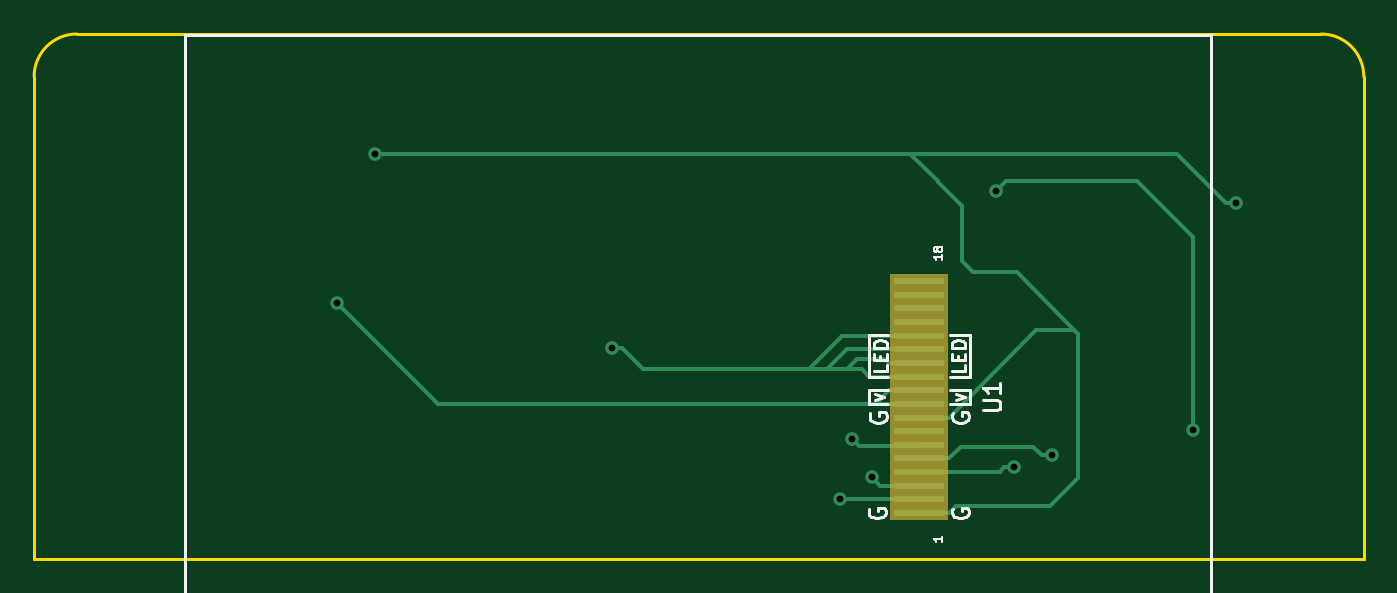
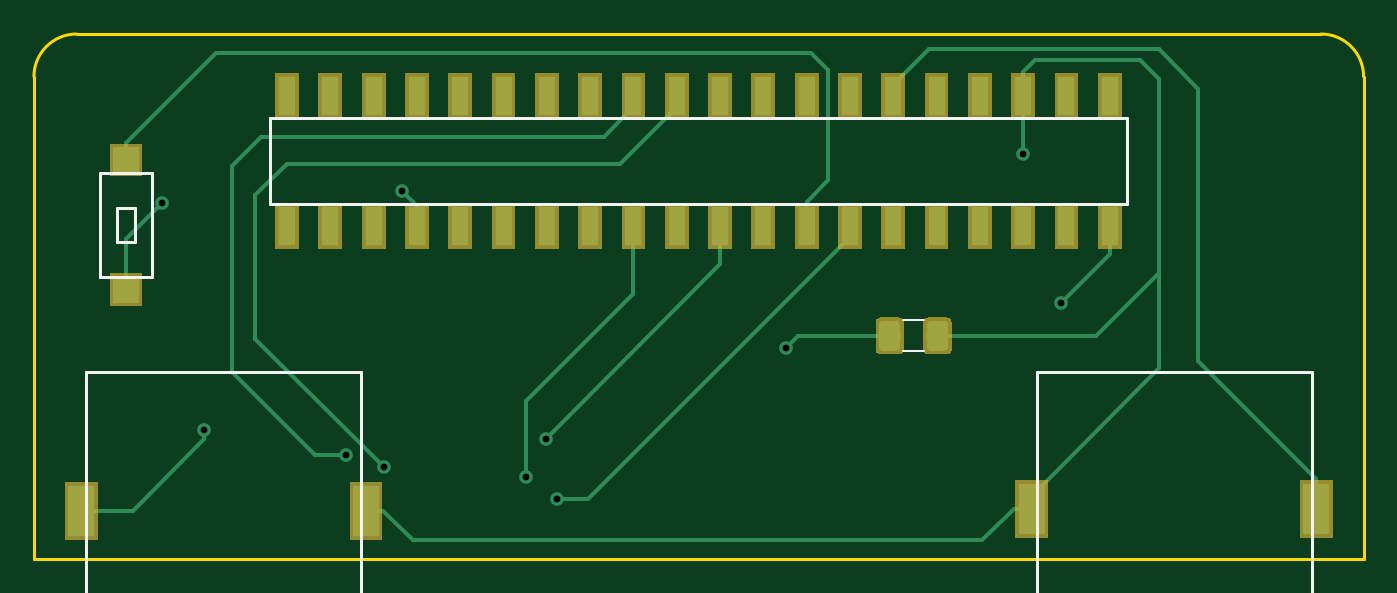
Circuit board: 8 layer files. Board 78.0 x 30.8 mm.
- bottom_copper: xmas_zero_bauble-B.Cu.gbr (12466 bytes)
- bottom_mask: xmas_zero_bauble-B.Mask.gbr (9839 bytes)
- bottom_silk: xmas_zero_bauble-B.SilkS.gbr (1884 bytes)
- outline: xmas_zero_bauble-Edge.Cuts.gbr (918 bytes)
- top_copper: xmas_zero_bauble-F.Cu.gbr (6192 bytes)
- top_mask: xmas_zero_bauble-F.Mask.gbr (719 bytes)
- top_silk: xmas_zero_bauble-F.SilkS.gbr (6038 bytes)
- drill: xmas_zero_bauble-PTH.drl (208 bytes)

=== bottom_copper: xmas_zero_bauble-B.Cu.gbr (12466 bytes, source omitted) ===
=== bottom_mask: xmas_zero_bauble-B.Mask.gbr (9839 bytes, source omitted) ===
=== bottom_silk: xmas_zero_bauble-B.SilkS.gbr ===
G04 #@! TF.GenerationSoftware,KiCad,Pcbnew,5.0.1+dfsg1-2~bpo9+1*
G04 #@! TF.CreationDate,2018-11-07T17:05:17+00:00*
G04 #@! TF.ProjectId,xmas_zero_bauble,786D61735F7A65726F5F626175626C65,rev?*
G04 #@! TF.SameCoordinates,Original*
G04 #@! TF.FileFunction,Legend,Bot*
G04 #@! TF.FilePolarity,Positive*
%FSLAX46Y46*%
G04 Gerber Fmt 4.6, Leading zero omitted, Abs format (unit mm)*
G04 Created by KiCad (PCBNEW 5.0.1+dfsg1-2~bpo9+1) date Wed 07 Nov 2018 17:05:17 GMT*
%MOMM*%
%LPD*%
G01*
G04 APERTURE LIST*
%ADD10C,0.150000*%
%ADD11C,0.120000*%
G04 APERTURE END LIST*
D10*
G04 #@! TO.C,J1*
X165077121Y-67090940D02*
X165077121Y-62010940D01*
X165077121Y-62010940D02*
X215369121Y-62010940D01*
X215369121Y-62010940D02*
X215369121Y-67090940D01*
X215369121Y-67090940D02*
X165077121Y-67090940D01*
G04 #@! TO.C,LS2*
X170364500Y-76935500D02*
X162300000Y-76935500D01*
X170364500Y-93064500D02*
X170364500Y-76935500D01*
X154235500Y-93064500D02*
X170364500Y-93064500D01*
X154235500Y-76935500D02*
X154235500Y-93064500D01*
X162300000Y-76935500D02*
X154235500Y-76935500D01*
G04 #@! TO.C,LS1*
X218100000Y-93064500D02*
X226164500Y-93064500D01*
X226164500Y-93064500D02*
X226164500Y-76935500D01*
X226164500Y-76935500D02*
X210035500Y-76935500D01*
X210035500Y-76935500D02*
X210035500Y-93064500D01*
X210035500Y-93064500D02*
X218100000Y-93064500D01*
D11*
G04 #@! TO.C,R1*
X178202064Y-73890000D02*
X176997936Y-73890000D01*
X178202064Y-75710000D02*
X176997936Y-75710000D01*
D10*
G04 #@! TO.C,SW1*
X222276000Y-65252000D02*
X222276000Y-71348000D01*
X222276000Y-71348000D02*
X225324000Y-71348000D01*
X225324000Y-71348000D02*
X225324000Y-65252000D01*
X225324000Y-65252000D02*
X222276000Y-65252000D01*
X223292000Y-67284000D02*
X223292000Y-69316000D01*
X223292000Y-69316000D02*
X224308000Y-69316000D01*
X224308000Y-69316000D02*
X224308000Y-67284000D01*
X224308000Y-67284000D02*
X223292000Y-67284000D01*
G04 #@! TD*
M02*

=== outline: xmas_zero_bauble-Edge.Cuts.gbr ===
G04 #@! TF.GenerationSoftware,KiCad,Pcbnew,5.0.1+dfsg1-2~bpo9+1*
G04 #@! TF.CreationDate,2018-11-07T17:05:17+00:00*
G04 #@! TF.ProjectId,xmas_zero_bauble,786D61735F7A65726F5F626175626C65,rev?*
G04 #@! TF.SameCoordinates,Original*
G04 #@! TF.FileFunction,Profile,NP*
%FSLAX46Y46*%
G04 Gerber Fmt 4.6, Leading zero omitted, Abs format (unit mm)*
G04 Created by KiCad (PCBNEW 5.0.1+dfsg1-2~bpo9+1) date Wed 07 Nov 2018 17:05:17 GMT*
%MOMM*%
%LPD*%
G01*
G04 APERTURE LIST*
%ADD10C,0.150000*%
G04 APERTURE END LIST*
D10*
X151200000Y-59600000D02*
X151200000Y-87900000D01*
X226700000Y-57100000D02*
X153700000Y-57100000D01*
X229200000Y-59600000D02*
X229200000Y-87900000D01*
X226700000Y-57100000D02*
G75*
G02X229200000Y-59600000I0J-2500000D01*
G01*
X151200000Y-59600000D02*
G75*
G02X153700000Y-57100000I2500000J0D01*
G01*
X229200000Y-87900000D02*
X165800000Y-87900000D01*
X165800000Y-87900000D02*
X151200000Y-87900000D01*
M02*

=== top_copper: xmas_zero_bauble-F.Cu.gbr ===
G04 #@! TF.GenerationSoftware,KiCad,Pcbnew,5.0.1+dfsg1-2~bpo9+1*
G04 #@! TF.CreationDate,2018-11-07T17:05:17+00:00*
G04 #@! TF.ProjectId,xmas_zero_bauble,786D61735F7A65726F5F626175626C65,rev?*
G04 #@! TF.SameCoordinates,Original*
G04 #@! TF.FileFunction,Copper,L1,Top,Signal*
G04 #@! TF.FilePolarity,Positive*
%FSLAX46Y46*%
G04 Gerber Fmt 4.6, Leading zero omitted, Abs format (unit mm)*
G04 Created by KiCad (PCBNEW 5.0.1+dfsg1-2~bpo9+1) date Wed 07 Nov 2018 17:05:17 GMT*
%MOMM*%
%LPD*%
G01*
G04 APERTURE LIST*
G04 #@! TA.AperFunction,SMDPad,CuDef*
%ADD10R,3.000000X0.400000*%
G04 #@! TD*
G04 #@! TA.AperFunction,ViaPad*
%ADD11C,0.800000*%
G04 #@! TD*
G04 #@! TA.AperFunction,Conductor*
%ADD12C,0.250000*%
G04 #@! TD*
G04 APERTURE END LIST*
D10*
G04 #@! TO.P,U1,1*
G04 #@! TO.N,Net-(J1-Pad6)*
X203108560Y-85196680D03*
G04 #@! TO.P,U1,2*
G04 #@! TO.N,Net-(J1-Pad13)*
X203108560Y-84396580D03*
G04 #@! TO.P,U1,3*
G04 #@! TO.N,Net-(J1-Pad23)*
X203108560Y-83596480D03*
G04 #@! TO.P,U1,4*
G04 #@! TO.N,Net-(J1-Pad22)*
X203108560Y-82796380D03*
G04 #@! TO.P,U1,5*
G04 #@! TO.N,Net-(J1-Pad24)*
X203108560Y-81996280D03*
G04 #@! TO.P,U1,6*
G04 #@! TO.N,Net-(J1-Pad19)*
X203108560Y-81196180D03*
G04 #@! TO.P,U1,7*
G04 #@! TO.N,Net-(U1-Pad7)*
X203108560Y-80396080D03*
G04 #@! TO.P,U1,8*
G04 #@! TO.N,Net-(J1-Pad6)*
X203108560Y-79595980D03*
G04 #@! TO.P,U1,9*
G04 #@! TO.N,Net-(J1-Pad1)*
X203108560Y-78795880D03*
G04 #@! TO.P,U1,10*
X203108560Y-77995780D03*
G04 #@! TO.P,U1,11*
G04 #@! TO.N,Net-(R1-Pad1)*
X203108560Y-77195680D03*
G04 #@! TO.P,U1,12*
X203108560Y-76395580D03*
G04 #@! TO.P,U1,13*
X203108560Y-75595480D03*
G04 #@! TO.P,U1,14*
X203108560Y-74795380D03*
G04 #@! TO.P,U1,15*
G04 #@! TO.N,Net-(U1-Pad15)*
X203108560Y-73995280D03*
G04 #@! TO.P,U1,16*
G04 #@! TO.N,Net-(U1-Pad16)*
X203108560Y-73195180D03*
G04 #@! TO.P,U1,17*
G04 #@! TO.N,Net-(U1-Pad17)*
X203108560Y-72395080D03*
G04 #@! TO.P,U1,18*
G04 #@! TO.N,Net-(U1-Pad18)*
X203108560Y-71594980D03*
G04 #@! TD*
D11*
G04 #@! TO.N,Net-(J1-Pad1)*
X168965880Y-72882760D03*
G04 #@! TO.N,Net-(J1-Pad6)*
X171175680Y-64114680D03*
X221700000Y-67000000D03*
G04 #@! TO.N,Net-(J1-Pad13)*
X198490840Y-84366100D03*
G04 #@! TO.N,Net-(J1-Pad19)*
X199186800Y-80850740D03*
G04 #@! TO.N,Net-(J1-Pad22)*
X208686400Y-82506820D03*
G04 #@! TO.N,Net-(J1-Pad23)*
X200324720Y-83103720D03*
G04 #@! TO.N,Net-(J1-Pad24)*
X210891120Y-81818480D03*
G04 #@! TO.N,Net-(J1-Pad33)*
X207600000Y-66300000D03*
X219200000Y-80300000D03*
G04 #@! TO.N,Net-(R1-Pad1)*
X185100000Y-75500000D03*
G04 #@! TD*
D12*
G04 #@! TO.N,Net-(J1-Pad1)*
X201358560Y-78795880D02*
X203108560Y-78795880D01*
X201358560Y-77995780D02*
X200558460Y-78795880D01*
X203108560Y-77995780D02*
X201358560Y-77995780D01*
X200558460Y-78795880D02*
X199712580Y-78795880D01*
X199712580Y-78795880D02*
X201358560Y-78795880D01*
X174879000Y-78795880D02*
X199712580Y-78795880D01*
X168965880Y-72882760D02*
X174879000Y-78795880D01*
G04 #@! TO.N,Net-(J1-Pad6)*
X204858560Y-85196680D02*
X205254800Y-84800440D01*
X203108560Y-85196680D02*
X204858560Y-85196680D01*
X205254800Y-84800440D02*
X210809840Y-84800440D01*
X210809840Y-84800440D02*
X212453220Y-83157060D01*
X212453220Y-83157060D02*
X212453220Y-74681080D01*
X208842119Y-71069979D02*
X206256399Y-71069979D01*
X206256399Y-71069979D02*
X205625700Y-70439280D01*
X205625700Y-70439280D02*
X205625700Y-67180460D01*
X205625700Y-67180460D02*
X204200760Y-65755520D01*
X209996980Y-74457560D02*
X212229700Y-74457560D01*
X204858560Y-79595980D02*
X209996980Y-74457560D01*
X203108560Y-79595980D02*
X204858560Y-79595980D01*
X212453220Y-74681080D02*
X212229700Y-74457560D01*
X212229700Y-74457560D02*
X208842119Y-71069979D01*
X204200760Y-65755520D02*
X204200760Y-65732660D01*
X204200760Y-65732660D02*
X202582780Y-64114680D01*
X218248995Y-64114680D02*
X202500000Y-64114680D01*
X221134315Y-67000000D02*
X218248995Y-64114680D01*
X221700000Y-67000000D02*
X221134315Y-67000000D01*
X202582780Y-64114680D02*
X202500000Y-64114680D01*
X202500000Y-64114680D02*
X171175680Y-64114680D01*
G04 #@! TO.N,Net-(J1-Pad13)*
X203078080Y-84366100D02*
X203108560Y-84396580D01*
X198490840Y-84366100D02*
X203078080Y-84366100D01*
G04 #@! TO.N,Net-(J1-Pad19)*
X203054001Y-81250739D02*
X203108560Y-81196180D01*
X199586799Y-81250739D02*
X203054001Y-81250739D01*
X199186800Y-80850740D02*
X199586799Y-81250739D01*
G04 #@! TO.N,Net-(J1-Pad22)*
X204858560Y-82796380D02*
X203108560Y-82796380D01*
X207831155Y-82796380D02*
X204858560Y-82796380D01*
X208120715Y-82506820D02*
X207831155Y-82796380D01*
X208686400Y-82506820D02*
X208120715Y-82506820D01*
G04 #@! TO.N,Net-(J1-Pad23)*
X200817480Y-83596480D02*
X203108560Y-83596480D01*
X200324720Y-83103720D02*
X200817480Y-83596480D01*
G04 #@! TO.N,Net-(J1-Pad24)*
X210325435Y-81818480D02*
X209804735Y-81297780D01*
X210891120Y-81818480D02*
X210325435Y-81818480D01*
X204858560Y-81996280D02*
X203108560Y-81996280D01*
X205557060Y-81297780D02*
X204858560Y-81996280D01*
X209804735Y-81297780D02*
X205557060Y-81297780D01*
G04 #@! TO.N,Net-(J1-Pad33)*
X207600000Y-66300000D02*
X208200000Y-65700000D01*
X208200000Y-65700000D02*
X215900000Y-65700000D01*
X219200000Y-69000000D02*
X219200000Y-80300000D01*
X215900000Y-65700000D02*
X219200000Y-69000000D01*
G04 #@! TO.N,Net-(R1-Pad1)*
X200202800Y-77195680D02*
X203108560Y-77195680D01*
X199749359Y-76742239D02*
X200202800Y-77195680D01*
X201358560Y-76395580D02*
X201109640Y-76146660D01*
X203108560Y-76395580D02*
X201358560Y-76395580D01*
X201109640Y-76146660D02*
X199490279Y-76146660D01*
X199490279Y-76146660D02*
X198894700Y-76742239D01*
X198894700Y-76742239D02*
X199749359Y-76742239D01*
X201358560Y-75595480D02*
X201356020Y-75598020D01*
X203108560Y-75595480D02*
X201358560Y-75595480D01*
X201356020Y-75598020D02*
X198878139Y-75598020D01*
X197733920Y-76742239D02*
X198894700Y-76742239D01*
X198878139Y-75598020D02*
X197733920Y-76742239D01*
X201358560Y-74795380D02*
X201353480Y-74790300D01*
X203108560Y-74795380D02*
X201358560Y-74795380D01*
X198619059Y-74790300D02*
X196667120Y-76742239D01*
X196667120Y-76742239D02*
X197733920Y-76742239D01*
X201353480Y-74790300D02*
X198619059Y-74790300D01*
X186907924Y-76742239D02*
X196667120Y-76742239D01*
X185665685Y-75500000D02*
X186907924Y-76742239D01*
X185100000Y-75500000D02*
X185665685Y-75500000D01*
G04 #@! TD*
M02*

=== top_mask: xmas_zero_bauble-F.Mask.gbr ===
G04 #@! TF.GenerationSoftware,KiCad,Pcbnew,5.0.1+dfsg1-2~bpo9+1*
G04 #@! TF.CreationDate,2018-11-07T17:05:17+00:00*
G04 #@! TF.ProjectId,xmas_zero_bauble,786D61735F7A65726F5F626175626C65,rev?*
G04 #@! TF.SameCoordinates,Original*
G04 #@! TF.FileFunction,Soldermask,Top*
G04 #@! TF.FilePolarity,Negative*
%FSLAX46Y46*%
G04 Gerber Fmt 4.6, Leading zero omitted, Abs format (unit mm)*
G04 Created by KiCad (PCBNEW 5.0.1+dfsg1-2~bpo9+1) date Wed 07 Nov 2018 17:05:17 GMT*
%MOMM*%
%LPD*%
G01*
G04 APERTURE LIST*
%ADD10C,0.100000*%
G04 APERTURE END LIST*
D10*
G36*
X204808560Y-85596680D02*
X201408560Y-85596680D01*
X201408560Y-71194980D01*
X204808560Y-71194980D01*
X204808560Y-85596680D01*
X204808560Y-85596680D01*
G37*
M02*

=== top_silk: xmas_zero_bauble-F.SilkS.gbr ===
G04 #@! TF.GenerationSoftware,KiCad,Pcbnew,5.0.1+dfsg1-2~bpo9+1*
G04 #@! TF.CreationDate,2018-11-07T17:05:17+00:00*
G04 #@! TF.ProjectId,xmas_zero_bauble,786D61735F7A65726F5F626175626C65,rev?*
G04 #@! TF.SameCoordinates,Original*
G04 #@! TF.FileFunction,Legend,Top*
G04 #@! TF.FilePolarity,Positive*
%FSLAX46Y46*%
G04 Gerber Fmt 4.6, Leading zero omitted, Abs format (unit mm)*
G04 Created by KiCad (PCBNEW 5.0.1+dfsg1-2~bpo9+1) date Wed 07 Nov 2018 17:05:17 GMT*
%MOMM*%
%LPD*%
G01*
G04 APERTURE LIST*
%ADD10C,0.150000*%
%ADD11C,0.125000*%
G04 APERTURE END LIST*
D10*
G04 #@! TO.C,U1*
X204632560Y-57129680D02*
X160055560Y-57129680D01*
X204632560Y-57129680D02*
X220253560Y-57129680D01*
X220253560Y-57129680D02*
X220253560Y-99611180D01*
X220253560Y-99611180D02*
X160055560Y-99611180D01*
X160055560Y-99611180D02*
X160055560Y-78529180D01*
X160055560Y-57129680D02*
X160055560Y-78529180D01*
X204950060Y-77957680D02*
X206093060Y-77957680D01*
X206093060Y-77957680D02*
X206093060Y-78783180D01*
X206093060Y-78783180D02*
X204950060Y-78783180D01*
X201267060Y-77195680D02*
X200187560Y-77195680D01*
X200187560Y-77957680D02*
X200187560Y-78783180D01*
X201267060Y-77957680D02*
X200187560Y-77957680D01*
X200187560Y-78783180D02*
X201267060Y-78783180D01*
X201267060Y-74782680D02*
X200187560Y-74782680D01*
X200187560Y-74782680D02*
X200187560Y-77195680D01*
X204950060Y-77195680D02*
X206093060Y-77195680D01*
X206093060Y-77195680D02*
X206093060Y-74782680D01*
X206093060Y-74782680D02*
X204950060Y-74782680D01*
X206878940Y-79164084D02*
X207688464Y-79164084D01*
X207783702Y-79116465D01*
X207831321Y-79068846D01*
X207878940Y-78973608D01*
X207878940Y-78783132D01*
X207831321Y-78687894D01*
X207783702Y-78640275D01*
X207688464Y-78592656D01*
X206878940Y-78592656D01*
X207878940Y-77592656D02*
X207878940Y-78164084D01*
X207878940Y-77878370D02*
X206878940Y-77878370D01*
X207021798Y-77973608D01*
X207117036Y-78068846D01*
X207164655Y-78164084D01*
D11*
X204477750Y-86590522D02*
X204477750Y-86876237D01*
X204477750Y-86733380D02*
X203977750Y-86733380D01*
X204049179Y-86780999D01*
X204096798Y-86828618D01*
X204120607Y-86876237D01*
X204477750Y-70064618D02*
X204477750Y-70350332D01*
X204477750Y-70207475D02*
X203977750Y-70207475D01*
X204049179Y-70255094D01*
X204096798Y-70302713D01*
X204120607Y-70350332D01*
X204192036Y-69778903D02*
X204168226Y-69826522D01*
X204144417Y-69850332D01*
X204096798Y-69874141D01*
X204072988Y-69874141D01*
X204025369Y-69850332D01*
X204001560Y-69826522D01*
X203977750Y-69778903D01*
X203977750Y-69683665D01*
X204001560Y-69636046D01*
X204025369Y-69612237D01*
X204072988Y-69588427D01*
X204096798Y-69588427D01*
X204144417Y-69612237D01*
X204168226Y-69636046D01*
X204192036Y-69683665D01*
X204192036Y-69778903D01*
X204215845Y-69826522D01*
X204239655Y-69850332D01*
X204287274Y-69874141D01*
X204382512Y-69874141D01*
X204430131Y-69850332D01*
X204453940Y-69826522D01*
X204477750Y-69778903D01*
X204477750Y-69683665D01*
X204453940Y-69636046D01*
X204430131Y-69612237D01*
X204382512Y-69588427D01*
X204287274Y-69588427D01*
X204239655Y-69612237D01*
X204215845Y-69636046D01*
X204192036Y-69683665D01*
D10*
X200524131Y-78592656D02*
X201057464Y-78402180D01*
X200524131Y-78211703D01*
X201247964Y-76503465D02*
X201247964Y-76884418D01*
X200447964Y-76884418D01*
X200828917Y-76236799D02*
X200828917Y-75970132D01*
X201247964Y-75855846D02*
X201247964Y-76236799D01*
X200447964Y-76236799D01*
X200447964Y-75855846D01*
X201247964Y-75512989D02*
X200447964Y-75512989D01*
X200447964Y-75322513D01*
X200486060Y-75208227D01*
X200562250Y-75132037D01*
X200638440Y-75093941D01*
X200790821Y-75055846D01*
X200905107Y-75055846D01*
X201057488Y-75093941D01*
X201133679Y-75132037D01*
X201209869Y-75208227D01*
X201247964Y-75322513D01*
X201247964Y-75512989D01*
X205819964Y-76503465D02*
X205819964Y-76884418D01*
X205019964Y-76884418D01*
X205400917Y-76236799D02*
X205400917Y-75970132D01*
X205819964Y-75855846D02*
X205819964Y-76236799D01*
X205019964Y-76236799D01*
X205019964Y-75855846D01*
X205819964Y-75512989D02*
X205019964Y-75512989D01*
X205019964Y-75322513D01*
X205058060Y-75208227D01*
X205134250Y-75132037D01*
X205210440Y-75093941D01*
X205362821Y-75055846D01*
X205477107Y-75055846D01*
X205629488Y-75093941D01*
X205705679Y-75132037D01*
X205781869Y-75208227D01*
X205819964Y-75322513D01*
X205819964Y-75512989D01*
X205286631Y-78592656D02*
X205819964Y-78402180D01*
X205286631Y-78211703D01*
X200259060Y-79346775D02*
X200211440Y-79442013D01*
X200211440Y-79584870D01*
X200259060Y-79727727D01*
X200354298Y-79822965D01*
X200449536Y-79870584D01*
X200640012Y-79918203D01*
X200782869Y-79918203D01*
X200973345Y-79870584D01*
X201068583Y-79822965D01*
X201163821Y-79727727D01*
X201211440Y-79584870D01*
X201211440Y-79489632D01*
X201163821Y-79346775D01*
X201116202Y-79299156D01*
X200782869Y-79299156D01*
X200782869Y-79489632D01*
X205085060Y-79346775D02*
X205037440Y-79442013D01*
X205037440Y-79584870D01*
X205085060Y-79727727D01*
X205180298Y-79822965D01*
X205275536Y-79870584D01*
X205466012Y-79918203D01*
X205608869Y-79918203D01*
X205799345Y-79870584D01*
X205894583Y-79822965D01*
X205989821Y-79727727D01*
X206037440Y-79584870D01*
X206037440Y-79489632D01*
X205989821Y-79346775D01*
X205942202Y-79299156D01*
X205608869Y-79299156D01*
X205608869Y-79489632D01*
X200195560Y-84934775D02*
X200147940Y-85030013D01*
X200147940Y-85172870D01*
X200195560Y-85315727D01*
X200290798Y-85410965D01*
X200386036Y-85458584D01*
X200576512Y-85506203D01*
X200719369Y-85506203D01*
X200909845Y-85458584D01*
X201005083Y-85410965D01*
X201100321Y-85315727D01*
X201147940Y-85172870D01*
X201147940Y-85077632D01*
X201100321Y-84934775D01*
X201052702Y-84887156D01*
X200719369Y-84887156D01*
X200719369Y-85077632D01*
X205085060Y-84934775D02*
X205037440Y-85030013D01*
X205037440Y-85172870D01*
X205085060Y-85315727D01*
X205180298Y-85410965D01*
X205275536Y-85458584D01*
X205466012Y-85506203D01*
X205608869Y-85506203D01*
X205799345Y-85458584D01*
X205894583Y-85410965D01*
X205989821Y-85315727D01*
X206037440Y-85172870D01*
X206037440Y-85077632D01*
X205989821Y-84934775D01*
X205942202Y-84887156D01*
X205608869Y-84887156D01*
X205608869Y-85077632D01*
G04 #@! TD*
M02*

=== drill: xmas_zero_bauble-PTH.drl ===
M48
METRIC,TZ
T1C0.400
%
G90
G05
T1
X168966Y-72883
X171176Y-64115
X185100Y-75500
X198491Y-84366
X199187Y-80851
X200325Y-83104
X207600Y-66300
X208686Y-82507
X210891Y-81818
X219200Y-80300
X221700Y-67000
T0
M30

